Labelled photos from "classification", an image-classification folder in DylanHughes02/fruit-detection-project. The possible labels are: apple, banana, orange, pear.

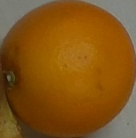
Label: orange

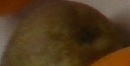
Label: pear

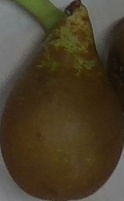
Label: pear

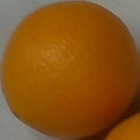
Label: orange

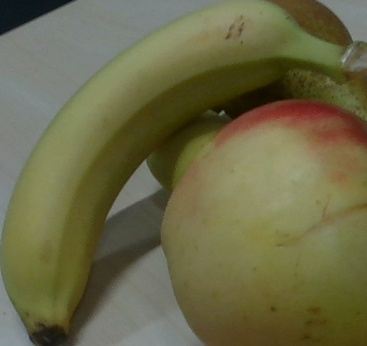
Label: banana

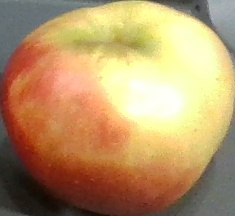
Label: apple
